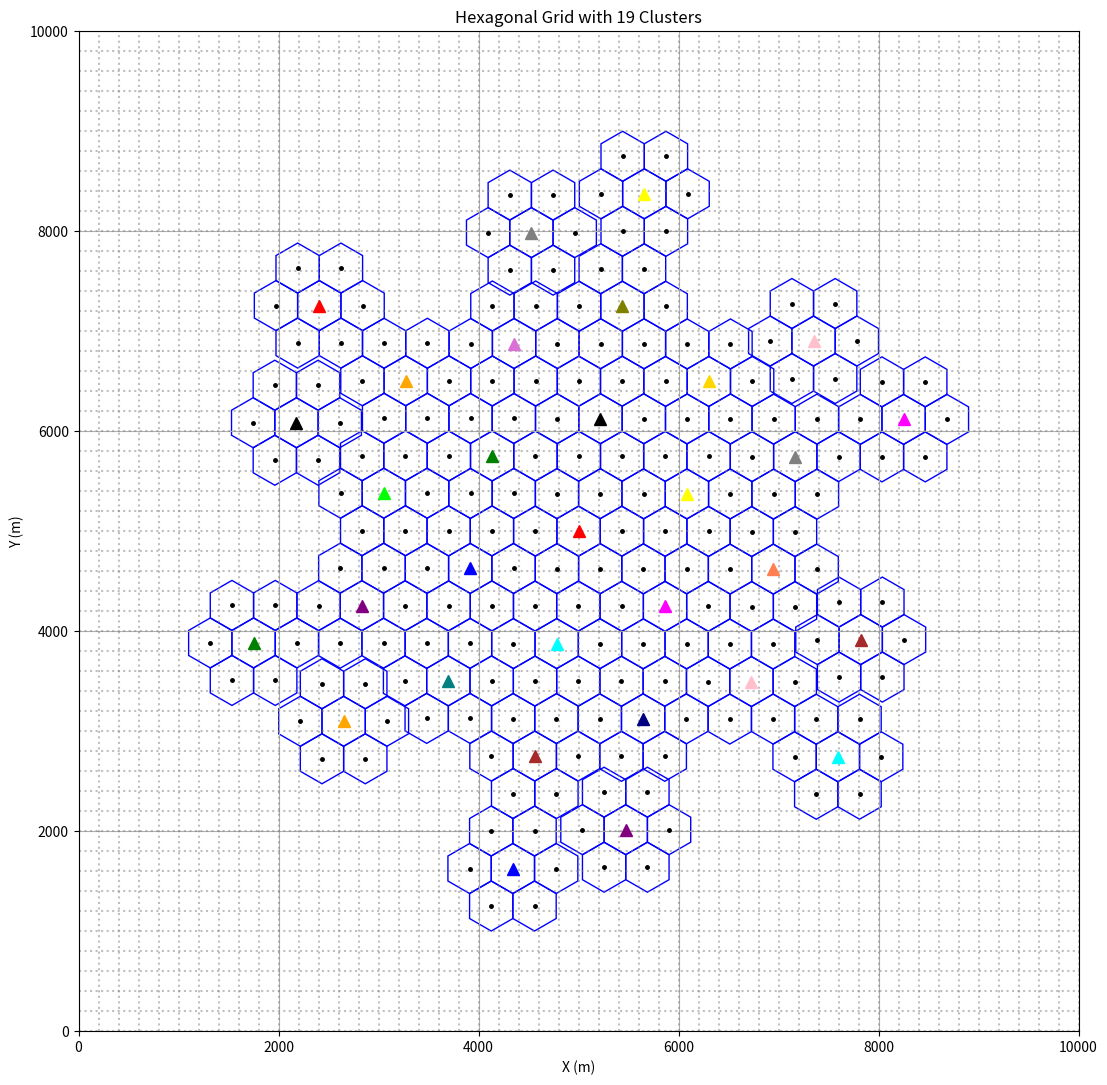

This chart was generated by the following Python code:
import numpy as np
import matplotlib.pyplot as plt
from matplotlib.patches import RegularPolygon

# Giả lập class để giữ cấu trúc code gốc
class CellularNetworkReceivedPower:
    def __init__(self):
        self.total_size = 10000
        self.grid_size = 50
        self.radius = 250  # Bán kính mỗi ô lục giác
        self.center = self.total_size / 2
        self.bs_colors = ['red', 'green', 'blue', 'cyan', 'magenta', 'yellow', 'black',
                         'orange', 'purple', 'brown', 'pink', 'gray', 'olive', 'lime',
                         'teal', 'navy', 'coral', 'gold', 'orchid']  # 19 màu cho 19 cụm
        self.fig = plt.figure(figsize=(10, 10))
        self.ax = self.fig.add_axes([0, 0, 1, 1])

    def setup_plot(self):
        # Vẽ lưới
        for i in range(self.grid_size + 1):
            x = i * (self.total_size / self.grid_size)
            self.ax.plot([x, x], [0, self.total_size], 'gray', linestyle=':', alpha=0.5)
            self.ax.plot([0, self.total_size], [x, x], 'gray', linestyle=':', alpha=0.5)

        # Tâm cụm trung tâm
        self.bs_positions = []
        center_positions = [(self.center, self.center)]  # BS0

        # Tính toán 6 tâm cụm xung quanh với khoảng cách đúng
        distance1 = np.sqrt(21) * self.radius  # Khoảng cách ~1145.75m
        for i in range(6):
            angle = 0.7721 * np.pi + i * 60 * np.pi / 180 
            cx = self.center + distance1 * np.cos(angle)
            cy = self.center + distance1 * np.sin(angle)
            center_positions.append((cx, cy))

        # Thêm 12 tâm cụm vòng 2
        # 6 tâm ở khoảng cách gấp đôi (~2291.5m)
        distance2 = 2 * np.sqrt(21) * self.radius  # Khoảng cách ~2291.5m
        for i in range(6):
            angle = 0.7721 * np.pi + i * 60 * np.pi / 180  # Góc: 0°, 30°, 60°, 90°, 120°, 150°
            cx = self.center + distance2 * np.cos(angle)
            cy = self.center + distance2 * np.sin(angle)
            center_positions.append((cx, cy))

        # 6 tâm còn lại ở khoảng cách tiếp xúc (~1579.25m)
        distance3 = 3*np.sqrt(7) * self.radius  # Khoảng cách ~1579.25m
        for i in range(6):
            angle = 0.7721 * np.pi + (i + 0.5) * 60 * np.pi / 180  # Góc: 15°, 45°, 75°, 105°, 135°, 165°
            cx = self.center + distance3 * np.cos(angle)
            cy = self.center + distance3 * np.sin(angle)
            center_positions.append((cx, cy))

        distance4 = 3* np.sqrt(21) * self.radius 
        for i in range(6):
            angle = 0.7721 * np.pi + i * 60 * np.pi / 180  # Góc: 0°, 30°, 60°, 90°, 120°, 150°
            cx = self.center + distance4 * np.cos(angle)
            cy = self.center + distance4 * np.sin(angle)
            center_positions.append((cx, cy))

        distance5 = 9/2 * np.sqrt(7) * self.radius / np.cos(10 * np.pi/180)
        for i in range(6):
            angle = 0.7721 * np.pi + (i + 1/3) * 60 * np.pi / 180  # Góc: 0°, 30°, 60°, 90°, 120°, 150°
            cx = self.center + distance5 * np.cos(angle)
            cy = self.center + distance5 * np.sin(angle)
            center_positions.append((cx, cy))

        # Tạo các cụm lục giác
        bs_index = 0
        for cluster_idx, (cx, cy) in enumerate(center_positions):
            # Trạm gốc trung tâm của cụm với màu
            hex_center = RegularPolygon((cx, cy), numVertices=6,
                                      radius=self.radius, orientation=0,
                                      facecolor='none', edgecolor='blue')
            self.ax.add_patch(hex_center)
            self.bs_positions.append((cx, cy))
            self.ax.plot(cx, cy, marker='^', color=self.bs_colors[cluster_idx % len(self.bs_colors)], markersize=8)  # Màu cho tâm cụm
            bs_index += 1
            # 6 trạm gốc xung quanh với dấu chấm
            for i in range(6):
                angle = i * 60 * np.pi / 180
                x = cx + self.radius * np.sqrt(3) * np.cos(angle)
                y = cy + self.radius * np.sqrt(3) * np.sin(angle)
                hex_i = RegularPolygon((x, y), numVertices=6, radius=self.radius,
                                      orientation=0, facecolor='none', edgecolor='blue')
                self.ax.add_patch(hex_i)
                self.bs_positions.append((x, y))
                self.ax.plot(x, y, marker='.', color='black', markersize=5)  # Dấu chấm đen

    # Hàm tính tổng số ô lục giác
    def count_total_cells(self, bs_positions):
        return len(bs_positions)

# Tạo và chạy
network = CellularNetworkReceivedPower()
network.setup_plot()

# Tính và in tổng số ô
total_cells = network.count_total_cells(network.bs_positions)
print(f"Tổng số ô lục giác: {total_cells}")

# Thiết lập giới hạn trục
network.ax.set_xlim(0, network.total_size)
network.ax.set_ylim(0, network.total_size)
network.ax.set_xlabel('X (m)')
network.ax.set_ylabel('Y (m)')
network.ax.set_title('Hexagonal Grid with 19 Clusters')
network.ax.grid(True)

# Hiển thị
plt.show()